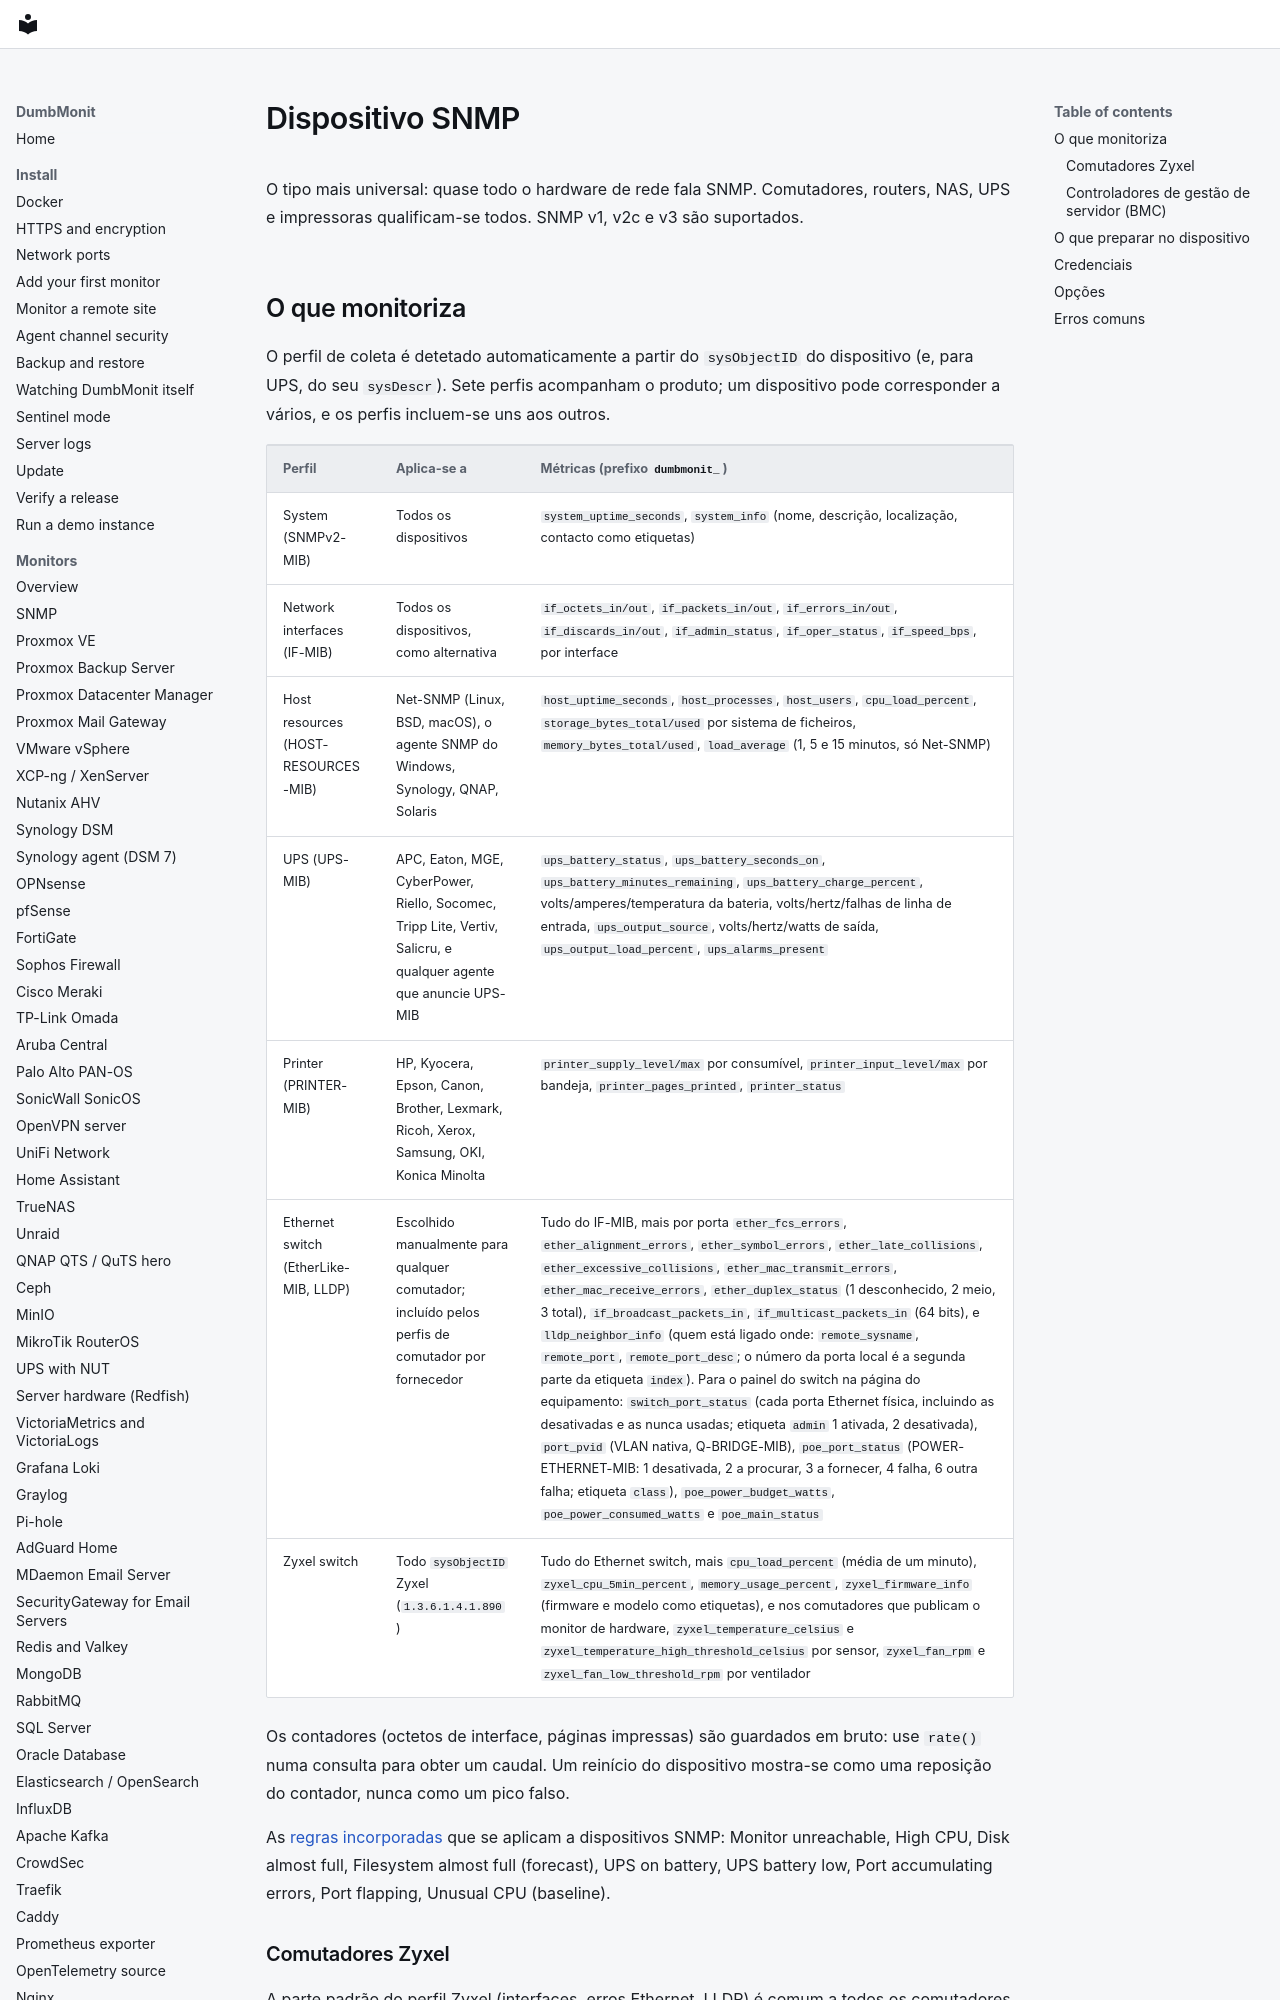

repository: laupernoe/dumbmonit · page: devices/snmp.pt/index.html · generator: mkdocs

# Dispositivo SNMP {#snmp-device}

O tipo mais universal: quase todo o hardware de rede fala SNMP. Comutadores,
routers, NAS, UPS e impressoras qualificam-se todos. SNMP v1, v2c e v3 são
suportados.

## O que monitoriza {#what-it-watches}

O perfil de coleta é detetado automaticamente a partir do `sysObjectID` do
dispositivo (e, para UPS, do seu `sysDescr`). Sete perfis acompanham o
produto; um dispositivo pode corresponder a vários, e os perfis incluem-se
uns aos outros.
